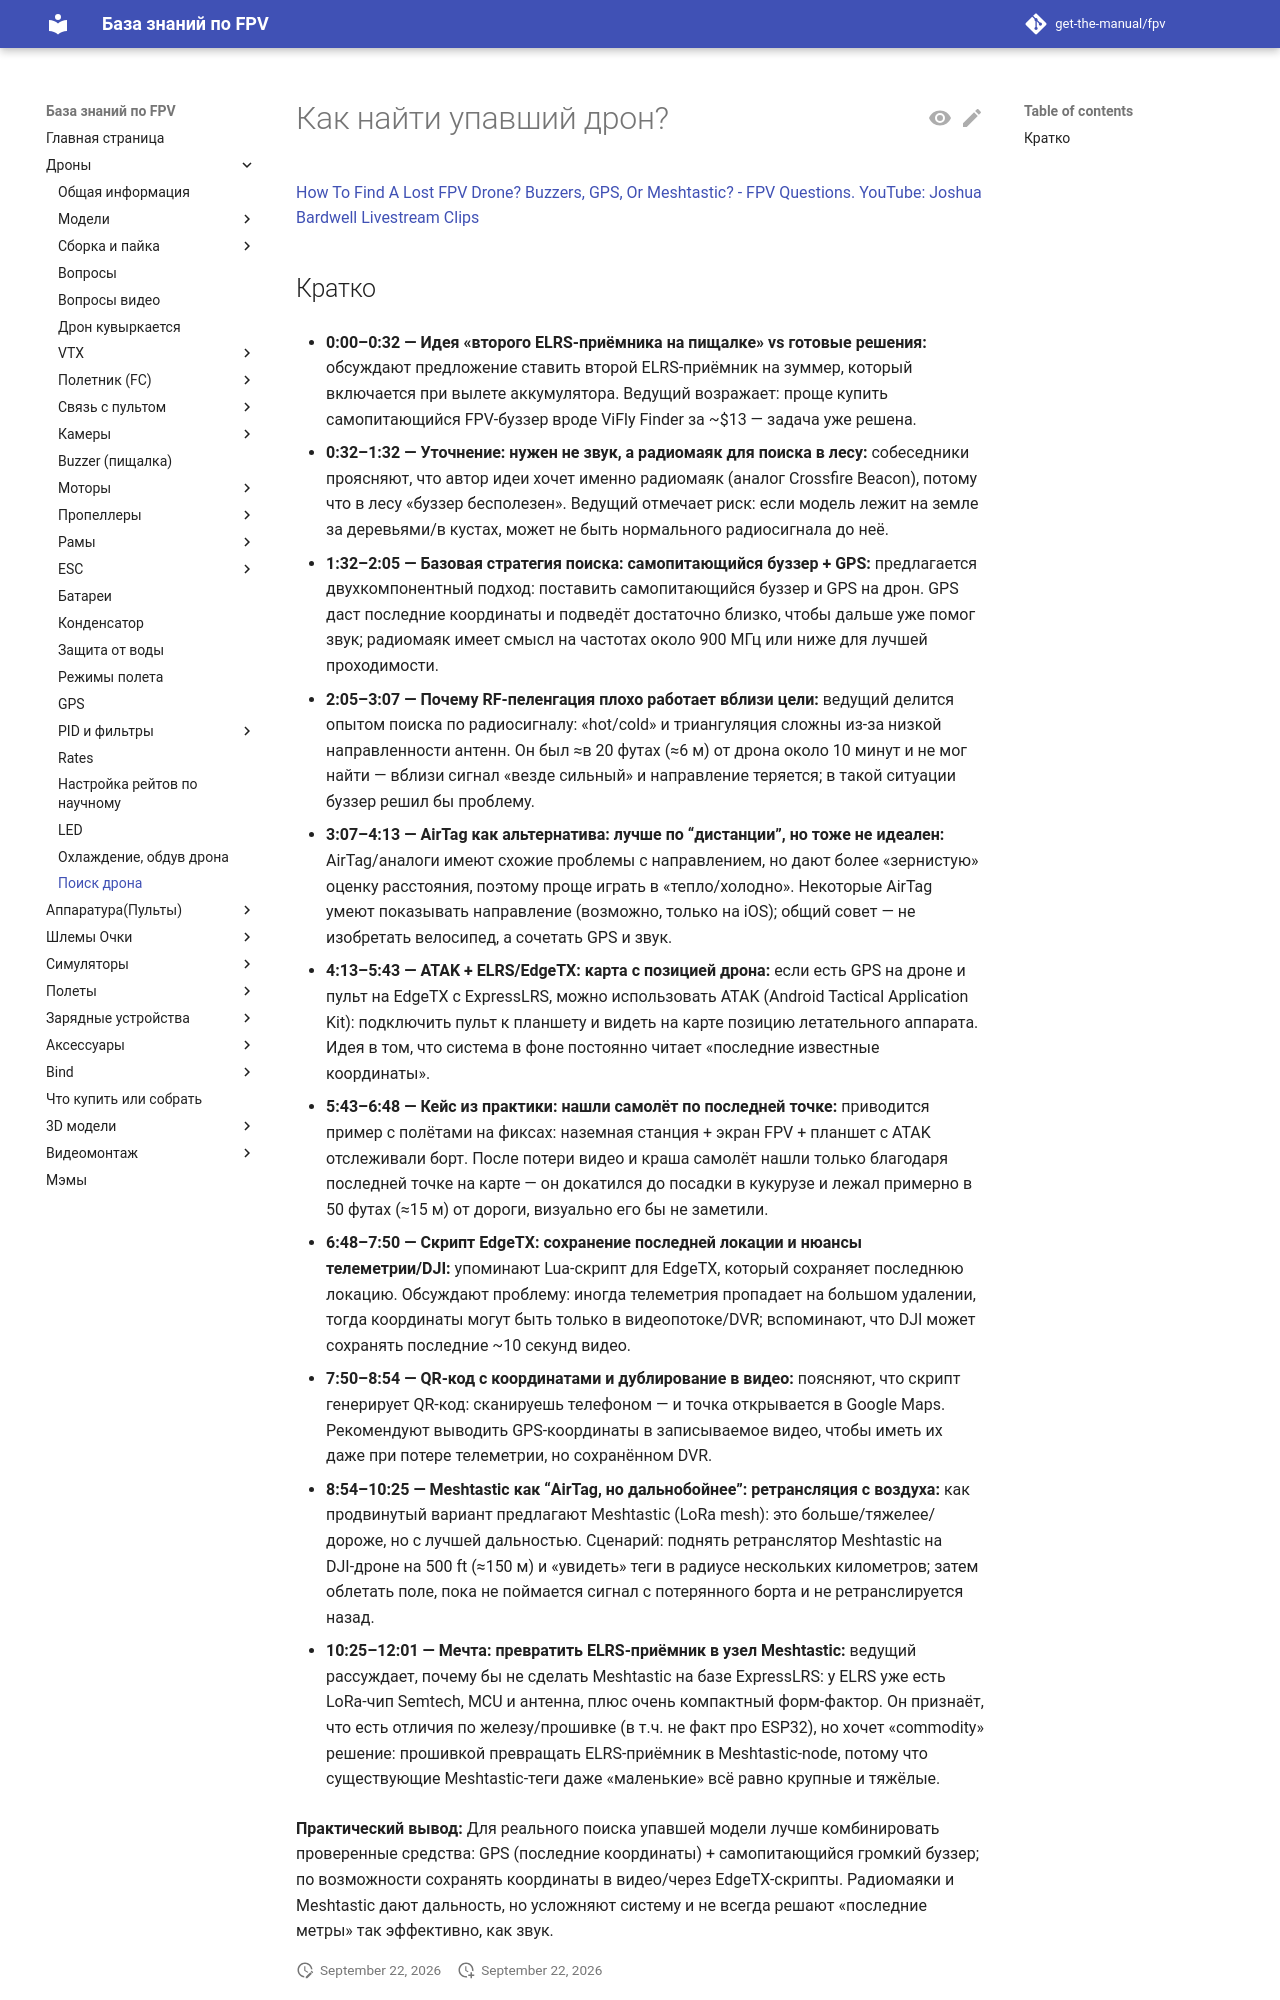

repository: get-the-manual/fpv · page: 00_Drones/DroneSearch/index.html · generator: mkdocs

# Как найти упавший дрон?

[How To Find A Lost FPV Drone? Buzzers, GPS, Or Meshtastic? - FPV Questions. YouTube: Joshua Bardwell Livestream Clips](https://youtu.be/fJ6-_dnX_P0)

## Кратко

* **0:00–0:32 — Идея «второго ELRS-приёмника на пищалке» vs готовые решения:** обсуждают предложение ставить второй ELRS‑приёмник на зуммер, который включается при вылете аккумулятора. Ведущий возражает: проще купить самопитающийся FPV‑буззер вроде ViFly Finder за ~$13 — задача уже решена.

* **0:32–1:32 — Уточнение: нужен не звук, а радиомаяк для поиска в лесу:** собеседники проясняют, что автор идеи хочет именно радиомаяк (аналог Crossfire Beacon), потому что в лесу «буззер бесполезен». Ведущий отмечает риск: если модель лежит на земле за деревьями/в кустах, может не быть нормального радиосигнала до неё.

* **1:32–2:05 — Базовая стратегия поиска: самопитающийся буззер + GPS:** предлагается двухкомпонентный подход: поставить самопитающийся буззер и GPS на дрон. GPS даст последние координаты и подведёт достаточно близко, чтобы дальше уже помог звук; радиомаяк имеет смысл на частотах около 900 МГц или ниже для лучшей проходимости.

* **2:05–3:07 — Почему RF-пеленгация плохо работает вблизи цели:** ведущий делится опытом поиска по радиосигналу: «hot/cold» и триангуляция сложны из‑за низкой направленности антенн. Он был ≈в 20 футах (≈6 м) от дрона около 10 минут и не мог найти — вблизи сигнал «везде сильный» и направление теряется; в такой ситуации буззер решил бы проблему.

* **3:07–4:13 — AirTag как альтернатива: лучше по “дистанции”, но тоже не идеален:** AirTag/аналоги имеют схожие проблемы с направлением, но дают более «зернистую» оценку расстояния, поэтому проще играть в «тепло/холодно». Некоторые AirTag умеют показывать направление (возможно, только на iOS); общий совет — не изобретать велосипед, а сочетать GPS и звук.

* **4:13–5:43 — ATAK + ELRS/EdgeTX: карта с позицией дрона:** если есть GPS на дроне и пульт на EdgeTX с ExpressLRS, можно использовать ATAK (Android Tactical Application Kit): подключить пульт к планшету и видеть на карте позицию летательного аппарата. Идея в том, что система в фоне постоянно читает «последние известные координаты».

* **5:43–6:48 — Кейc из практики: нашли самолёт по последней точке:** приводится пример с полётами на фиксах: наземная станция + экран FPV + планшет с ATAK отслеживали борт. После потери видео и краша самолёт нашли только благодаря последней точке на карте — он докатился до посадки в кукурузе и лежал примерно в 50 футах (≈15 м) от дороги, визуально его бы не заметили.

* **6:48–7:50 — Скрипт EdgeTX: сохранение последней локации и нюансы телеметрии/DJI:** упоминают Lua‑скрипт для EdgeTX, который сохраняет последнюю локацию. Обсуждают проблему: иногда телеметрия пропадает на большом удалении, тогда координаты могут быть только в видеопотоке/DVR; вспоминают, что DJI может сохранять последние ~10 секунд видео.

* **7:50–8:54 — QR-код с координатами и дублирование в видео:** поясняют, что скрипт генерирует QR‑код: сканируешь телефоном — и точка открывается в Google Maps. Рекомендуют выводить GPS‑координаты в записываемое видео, чтобы иметь их даже при потере телеметрии, но сохранённом DVR.

* **8:54–10:25 — Meshtastic как “AirTag, но дальнобойнее”: ретрансляция с воздуха:** как продвинутый вариант предлагают Meshtastic (LoRa mesh): это больше/тяжелее/дороже, но с лучшей дальностью. Сценарий: поднять ретранслятор Meshtastic на DJI‑дроне на 500 ft (≈150 м) и «увидеть» теги в радиусе нескольких километров; затем облетать поле, пока не поймается сигнал с потерянного борта и не ретранслируется назад.

* **10:25–12:01 — Мечта: превратить ELRS‑приёмник в узел Meshtastic:** ведущий рассуждает, почему бы не сделать Meshtastic на базе ExpressLRS: у ELRS уже есть LoRa‑чип Semtech, MCU и антенна, плюс очень компактный форм‑фактор. Он признаёт, что есть отличия по железу/прошивке (в т.ч. не факт про ESP32), но хочет «commodity» решение: прошивкой превращать ELRS‑приёмник в Meshtastic‑node, потому что существующие Meshtastic‑теги даже «маленькие» всё равно крупные и тяжёлые.
